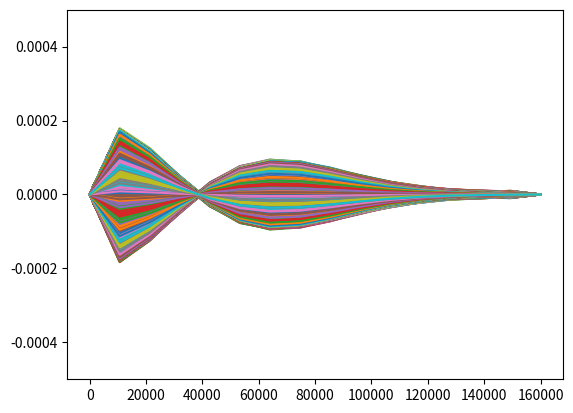

Python code for this plot:
"""
[redacted]
"""
import numpy as np

import matplotlib.pyplot as plt

#%%
if __name__ == "__main__":
    
    # Grid setup.
    x0 = 0
    xL = 160e3
    dx = 10e3
    # dx = 0.01
    nx = int((xL - x0)/dx)
    X = np.linspace(x0, xL, nx)
    
    # Initial condition.
    c = 0.5
    u = 5.
    
    phi0 = np.zeros_like(X, dtype=np.complex128)
        
    # Parameters.
    alpha = 0.5
    beta  = 1.
    gamma = 1
    
    # Source term.
    N     = 0.02
    psi0 = 10 
    omega = 1.25e-4    
    dpsidx = lambda x, t: ((1/x - 2*x*(np.pi/xL)**2)*
                           psi0*(np.pi*x/xL)*np.sin(omega*t)*np.exp(-(np.pi*x/xL)**2))

    # Loop over time.
    endtime = 4e6
    dt = c*dx/u
    nt = int(np.ceil(endtime/dt))
    for t in range(nt):
        
        # First iteration (k1 step).
        phi1 = np.zeros_like(phi0, dtype=np.complex128)
        
        # Update inlet bc (for now just zero).
        # ...
        
        for i in range(1, nx-1):
            if i == nx-1:
                phi0Plus1 = phi0[i] 
            else:
                phi0Plus1 = phi0[i+1]
            
            phi1[i] = (phi0[i] - (1 - alpha*beta)*c*(phi0[i] - phi0[i-1]) + 
                        alpha*c*beta*phi1[i-1] - 
                        gamma*c*((2*phi0Plus1 - phi0[i] - phi0[i-1])/6 -
                                 (2*phi0[i] - phi0[i-1] - phi0[i-2])/6) + 
                        
                        # Something wrong with source term i think :(
                        dt*(1 - alpha)*1j*N*phi0[i] + 
                        1j*N*dt*dpsidx(i*dx, t*dt)
                        # dt*dpsidx(i*dx, t*dt)
                        )
            phi1[i] /= (1 + alpha*beta*c - dt*alpha*1j*N)
                
        # Second iteration (k2 step).
        phi2 = np.zeros_like(phi0, dtype=np.complex128)
        
        # Update inlet bc (for now just zero).
        # ...
        
        for i in range(1, nx-1):
            if i == nx-1:
                phi0Plus1 = phi0[i] 
                phi1Plus1 = phi1[i] 
            else:
                phi0Plus1 = phi0[i+1]
                phi1Plus1 = phi1[i+1]
            
            phi2[i] = (phi0[i] - (1 - alpha)*c*(phi0[i] - phi0[i-1]) - 
                        alpha*c*(1 - beta)*(phi1[i] - phi1[i-1]) + 
                        alpha*c*beta*phi2[i-1] - gamma*(1 - alpha)*c*
                        ((2*phi0Plus1 - phi0[i] - phi0[i-1])/6 -
                        (2*phi0[i] - phi0[i-1] - phi0[i-2])/6) - gamma*alpha*c*
                        ((2*phi1Plus1 - phi1[i] - phi1[i-1])/6 -
                        (2*phi1[i] - phi1[i-1] - phi1[i-2])/6) + 
                        
                        # Something wrong with source term i think :(
                        dt*(1 - alpha)*1j*N*phi0[i] + 
                        1j*N*dt*dpsidx(i*dx, t*dt))
            phi2[i] /= (1 + alpha*beta*c - 1j*N*dt*alpha)
                
        # Update phi0.
        phi0 = phi2.copy()
        # phi0 = phi1.copy()
        
        plt.plot(X, phi2.real)
        # plt.ylim([-1e-5, 1e-5]) # imag
        plt.ylim([-5e-4, 5e-4]) # real
        plt.show()